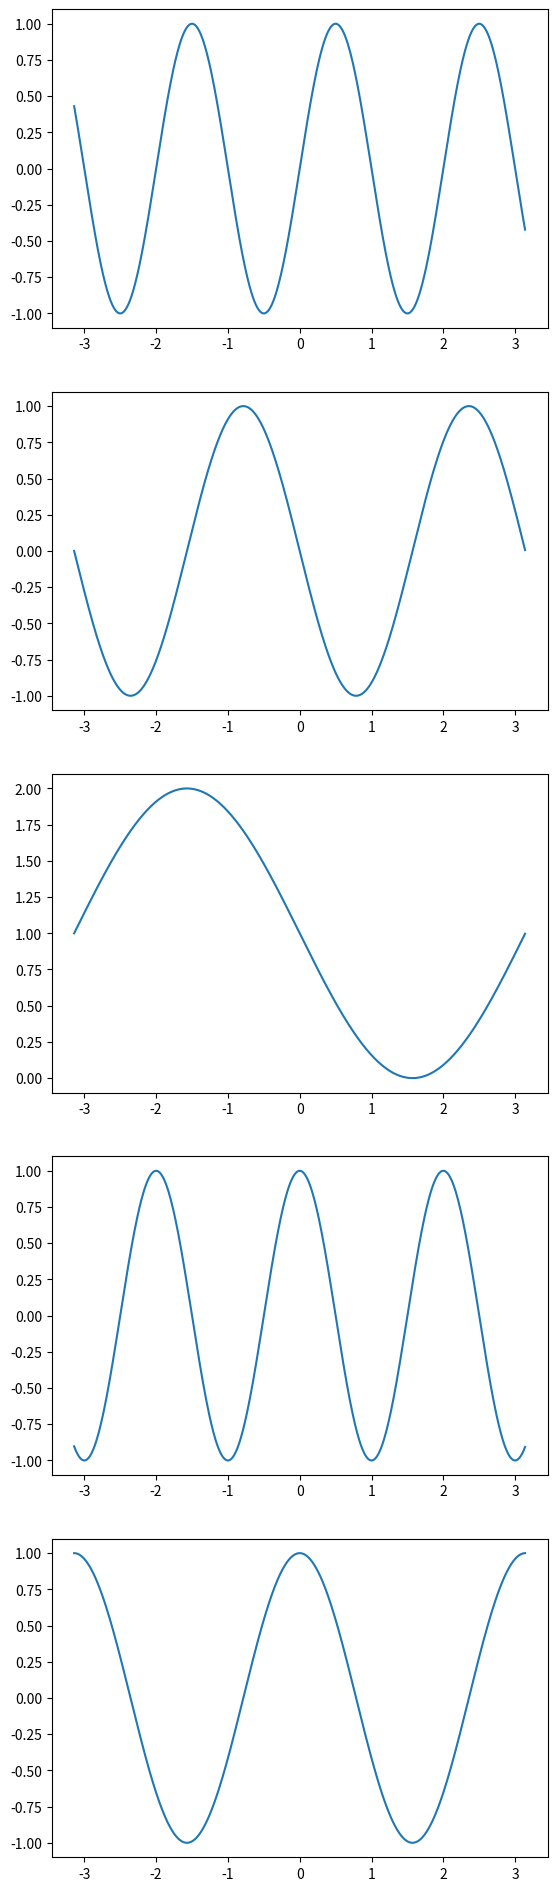

Write Python code to recreate this figure.
import numpy as np
import matplotlib.pyplot as plt

t=np.arange(-np.pi,np.pi,0.01)
plt.figure(figsize=(6.4,24))

x=np.sin(np.pi*t)
plt.subplot(5,1,1)
plt.plot(t,x)

x=np.cos(2*t+np.pi/2)
plt.subplot(5,1,2)
plt.plot(t,x)

x=1-np.sin(t)
plt.subplot(5,1,3)
plt.plot(t,x)

x=np.cos(np.pi*t)
plt.subplot(5,1,4)
plt.plot(t,x)

x=np.sin(2*t+np.pi/2)
plt.subplot(5,1,5)
plt.plot(t,x)

plt.show()